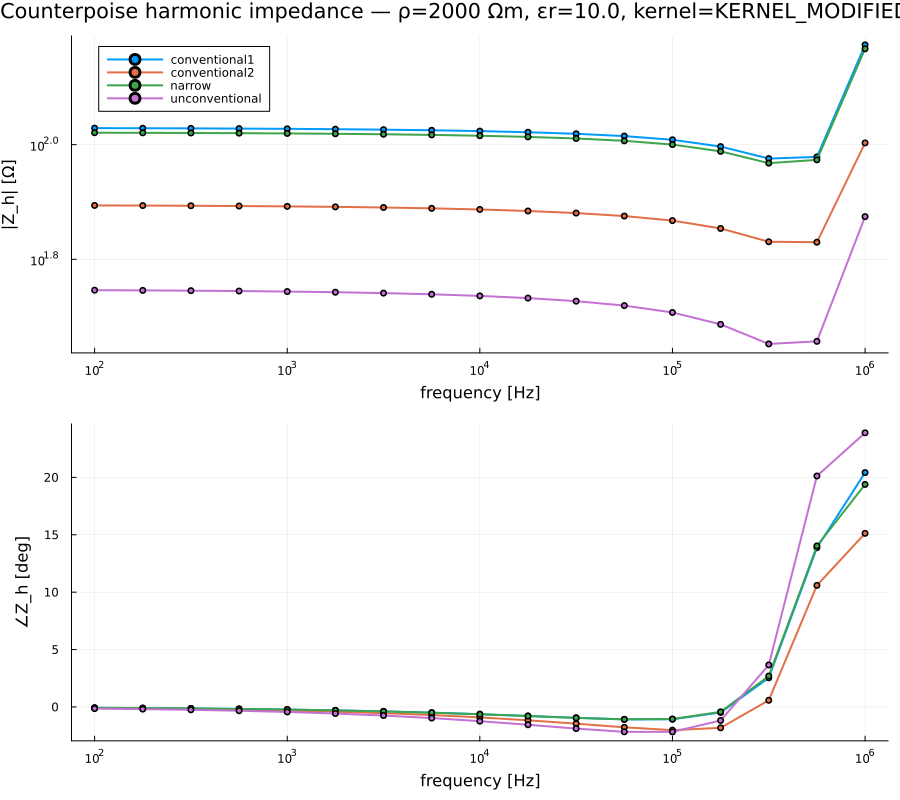

The data file committed next to this chart (first rows):
f, |Z_conventional1|, arg_conventional1_deg, |Z_conventional2|, arg_conventional2_deg, |Z_narrow|, arg_narrow_deg, |Z_unconventional|, arg_unconventional_deg
1.000e+02, 1.068511e+02, -0.074, 7.834403e+01, -0.102, 1.049000e+02, -0.076, 5.574507e+01, -0.143
1.778e+02, 1.068041e+02, -0.099, 7.829697e+01, -0.135, 1.048529e+02, -0.101, 5.569803e+01, -0.190
3.162e+02, 1.067413e+02, -0.131, 7.823426e+01, -0.180, 1.047902e+02, -0.133, 5.563535e+01, -0.251
5.623e+02, 1.066577e+02, -0.172, 7.815071e+01, -0.238, 1.047065e+02, -0.175, 5.555184e+01, -0.332
1.000e+03, 1.065462e+02, -0.227, 7.803944e+01, -0.314, 1.045951e+02, -0.231, 5.544059e+01, -0.438
1.778e+03, 1.063978e+02, -0.297, 7.789131e+01, -0.414, 1.044466e+02, -0.302, 5.529239e+01, -0.575
3.162e+03, 1.062000e+02, -0.386, 7.769416e+01, -0.542, 1.042488e+02, -0.392, 5.509484e+01, -0.750
5.623e+03, 1.059362e+02, -0.496, 7.743172e+01, -0.706, 1.039849e+02, -0.504, 5.483113e+01, -0.970
1.000e+04, 1.055832e+02, -0.631, 7.708183e+01, -0.912, 1.036317e+02, -0.640, 5.447778e+01, -1.239
1.778e+04, 1.051065e+02, -0.785, 7.661284e+01, -1.163, 1.031546e+02, -0.795, 5.400026e+01, -1.553
3.162e+04, 1.044482e+02, -0.948, 7.597480e+01, -1.458, 1.024960e+02, -0.957, 5.334280e+01, -1.888
5.623e+04, 1.034912e+02, -1.082, 7.507483e+01, -1.775, 1.015405e+02, -1.084, 5.240301e+01, -2.168
1.000e+05, 1.019623e+02, -1.071, 7.370894e+01, -2.023, 1.000217e+02, -1.056, 5.096835e+01, -2.174
1.778e+05, 9.922344e+01, -0.486, 7.141923e+01, -1.820, 9.732840e+01, -0.428, 4.859992e+01, -1.179
3.162e+05, 9.455323e+01, 2.538, 6.770851e+01, 0.581, 9.283761e+01, 2.693, 4.492320e+01, 3.655
5.623e+05, 9.518525e+01, 13.87, 6.758540e+01, 10.59, 9.407186e+01, 14.03, 4.539415e+01, 20.12
1.000e+06, 1.492591e+02, 20.42, 1.006888e+02, 15.13, 1.469227e+02, 19.39, 7.489463e+01, 23.88
